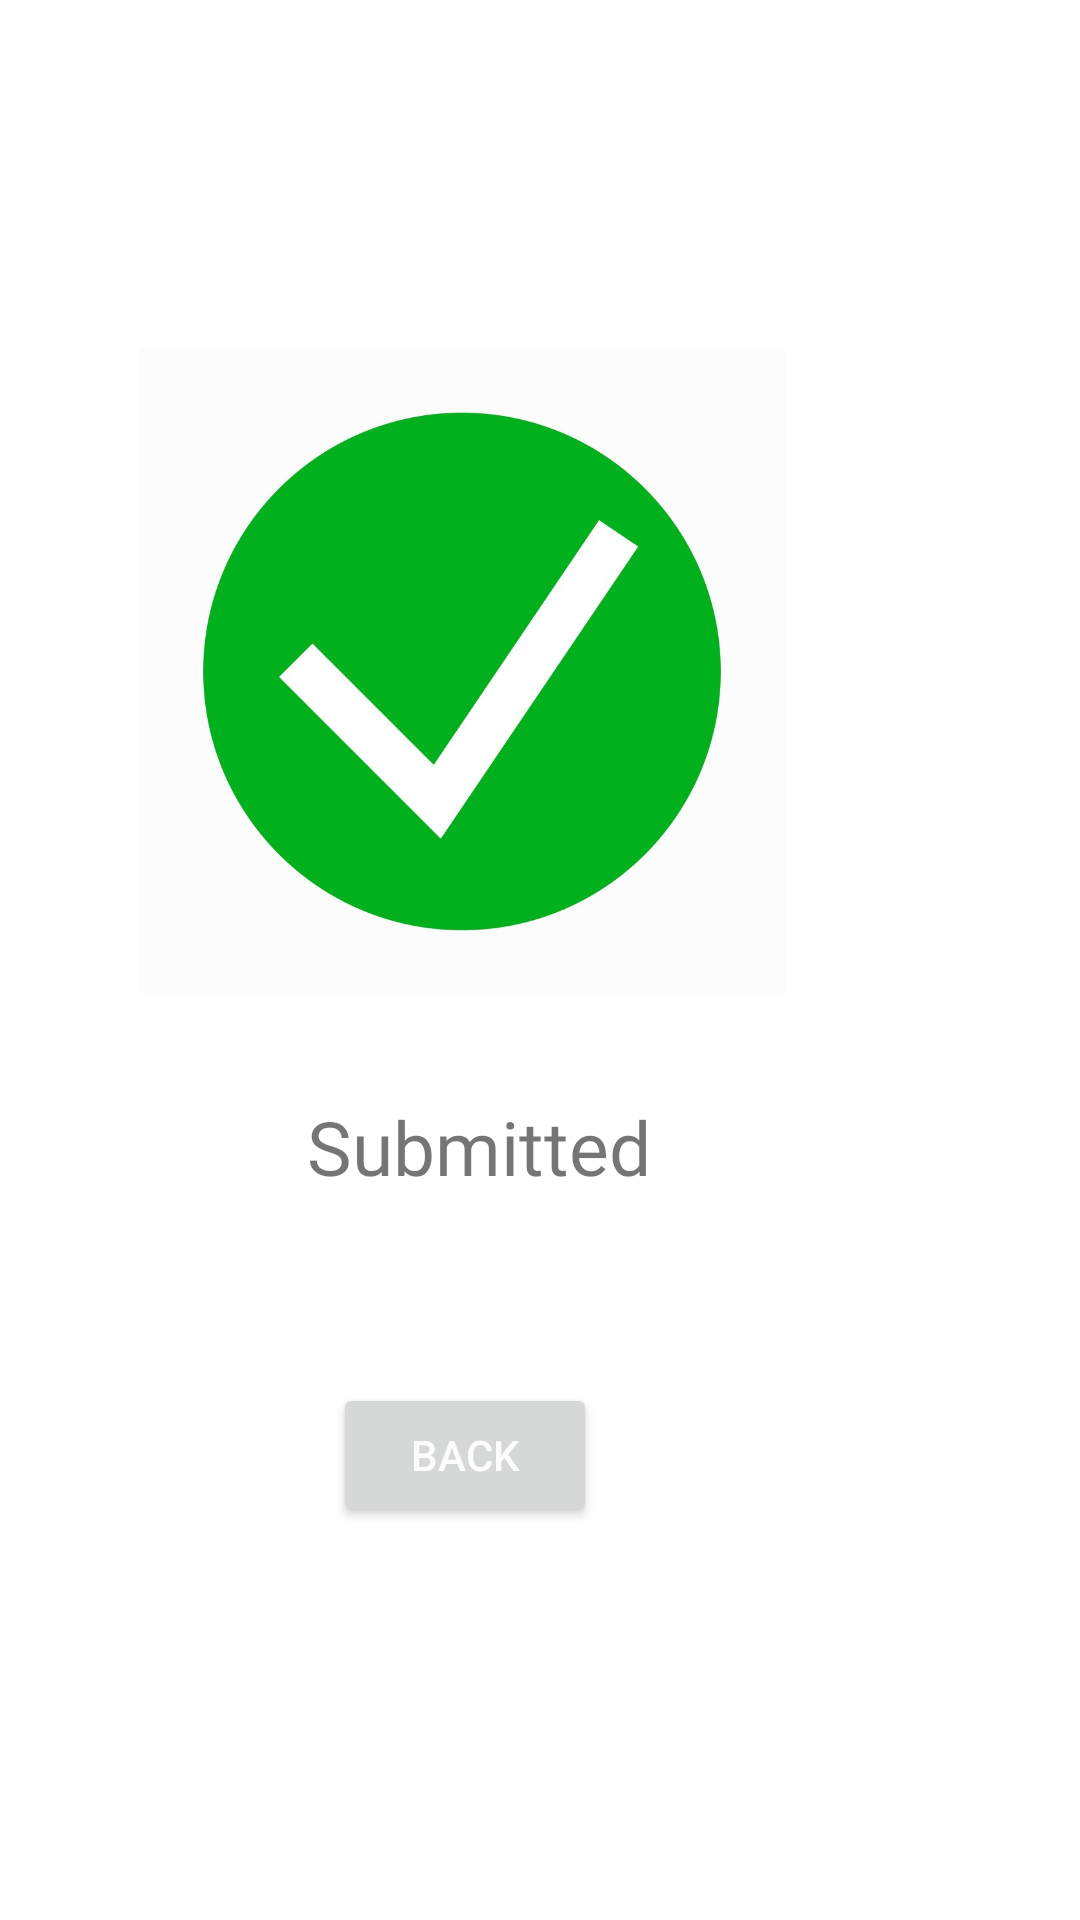

Reconstruct the res/layout file that produces this screen, plus the resources it refers to.
<!-- AndroidManifest.xml: application theme Theme.SAHAYADRIAPP -->
<!-- res/layout/activity_confirmation.xml -->
<?xml version="1.0" encoding="utf-8"?>
<RelativeLayout xmlns:android="http://schemas.android.com/apk/res/android"
    xmlns:app="http://schemas.android.com/apk/res-auto"
    xmlns:tools="http://schemas.android.com/tools"
    android:layout_width="match_parent"
    android:layout_height="match_parent"
    tools:context=".Confirmation">

    <ImageView
        android:id="@+id/imageView3"
        android:layout_width="244dp"
        android:layout_height="215dp"
        android:layout_alignParentEnd="true"
        android:layout_alignParentBottom="true"
        android:layout_marginEnd="84dp"
        android:layout_marginBottom="309dp"
        app:srcCompat="@drawable/tick"
        tools:layout_editor_absoluteX="0dp"
        tools:layout_editor_absoluteY="125dp" />

    <TextView
        android:id="@+id/textView5"
        android:layout_width="wrap_content"
        android:layout_height="wrap_content"
        android:layout_alignParentEnd="true"
        android:layout_alignParentBottom="true"
        android:layout_marginEnd="143dp"
        android:layout_marginBottom="241dp"
        android:fontFamily="@font/space_grotesk_bold"
        android:text="Submitted"
        android:textSize="25sp" />

    <Button
        android:id="@+id/button8"
        android:layout_width="wrap_content"
        android:layout_height="wrap_content"
        android:layout_alignParentEnd="true"
        android:layout_alignParentBottom="true"
        android:layout_marginEnd="161dp"
        android:layout_marginBottom="131dp"
        android:text="Back"
        android:textColor="#FDFCFC" />
</RelativeLayout>
<!-- resources referenced by this layout -->
<resources>
  <!-- drawable tick: jpg bitmap (drawable-v24, 53063 bytes) -->
  <style name="Theme.SAHAYADRIAPP" parent="Theme.MaterialComponents.DayNight.DarkActionBar">
          
          <item name="colorPrimary">#000000</item>
          <item name="colorPrimaryVariant">#000000</item>
          <item name="colorOnPrimary">@color/black</item>
          
          <item name="colorSecondary">@color/teal_200</item>
          <item name="colorSecondaryVariant">@color/teal_700</item>
          <item name="colorOnSecondary">@color/black</item>
          
          <item name="android:statusBarColor" tools:targetApi="l">?attr/colorPrimaryVariant</item>
          
      </style>
  <!-- not gathered from this repository: default colours our renderer supplied (Android Studio template values) -->
  <color name="teal_200">#FF03DAC5</color>
  <color name="teal_700">#FF018786</color>
  <color name="black">#FF000000</color>
</resources>
